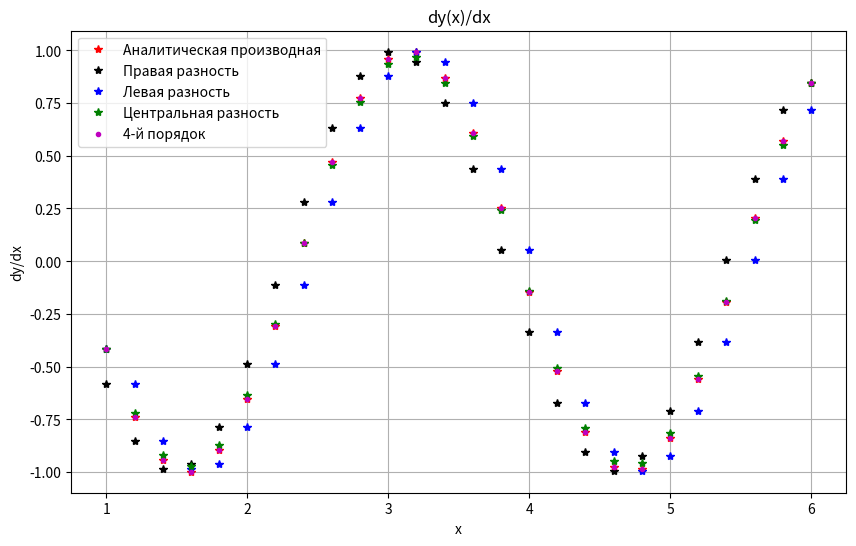

Write Python code to recreate this figure.
# =============================================================================
# Численное дифференцирование сеточных функций
# -----------------------------------------------------------------------------
# Функция:  y = 0.5 * sin(2x)
# Отрезок:  x ∈ [1; 6]
# Шаг:      h = 0.2
#
# Сравниваются четыре численные формулы дифференцирования:
#   1) правая разность         (1-й порядок точности, O(h))
#   2) левая разность          (1-й порядок точности, O(h))
#   3) центральная разность    (2-й порядок точности, O(h^2))
#   4) формула 4-го порядка    (4-й порядок точности, O(h^4))
#
# Эталон для сравнения — аналитическая производная, полученная символьно
# с помощью библиотеки SymPy:  dy/dx = cos(2x)
#
# Критерий качества — относительное СКО (в процентах) между численной
# производной и аналитической.
# =============================================================================

import sympy as sym          # символьные вычисления
import numpy as np           # численные массивы
import matplotlib.pyplot as plt  # построение графиков


# -----------------------------------------------------------------------------
# 1. Символьное (аналитическое) дифференцирование
# -----------------------------------------------------------------------------
# Определяем символьную переменную xs и функцию ys(xs).
# Метод .diff(xs) возвращает аналитическую производную функции.
# Ожидаемый результат: dys(x)/dx = 1.0 * cos(2*xs)
# -----------------------------------------------------------------------------
xs = sym.Symbol('xs')                # символьная переменная
ys = 0.5 * sym.sin(2 * xs)           # исходная функция
dys_dxs = ys.diff(xs)                # аналитическая производная
print("dys(x)/dx =", dys_dxs)


# -----------------------------------------------------------------------------
# 2. Создание сеточной функции
# -----------------------------------------------------------------------------
# Формируем массив узлов x[i] и значений функции y[i] в этих узлах.
# Используется равномерная сетка с шагом hx = 0.2.
# -----------------------------------------------------------------------------
def f(x):
    """Численная реализация исходной функции y = 0.5*sin(2x)."""
    return 0.5 * np.sin(2 * x)

a, b = 1, 6                       # границы отрезка [a, b]
hx = 0.2                          # шаг сетки
n = int((b - a) / hx) + 1         # число узлов (21 узел)

x = np.zeros(n)                   # массив узлов
y = np.zeros(n)                   # массив значений функции

x[0] = a                          # первый узел
y[0] = f(x[0])                    # значение функции в первом узле

# Заполняем остальные узлы и значения функции
for i in range(1, n):
    x[i] = x[i - 1] + hx
    y[i] = f(x[i])


# -----------------------------------------------------------------------------
# 3. Аналитическая производная в узлах сетки
# -----------------------------------------------------------------------------
# Подставляем числовые значения x[i] в символьное выражение dys_dxs.
# ВАЖНО: float(...) — обязательно, иначе элементы массива dy_dx
# будут иметь тип object (SymPy-объекты), и дальнейшие операции NumPy
# (np.max, np.min, вычитание) могут дать некорректный результат.
# -----------------------------------------------------------------------------
dy_dx = np.zeros(n)
for i in range(n):
    dy_dx[i] = float(dys_dxs.subs(xs, x[i]))

# Проверка типа: должно быть float64
print("Тип dy_dx:", dy_dx.dtype)


# -----------------------------------------------------------------------------
# 4. Функция расчёта относительного СКО
# -----------------------------------------------------------------------------
# Считает среднеквадратичное отклонение численной производной dFp
# от аналитической dy_dx и нормирует его на размах аналитической
# производной (max - min). Результат — в процентах.
# -----------------------------------------------------------------------------
def calc_skop(dFp, dy_dx):
    """Возвращает относительное СКО численной производной (в %)."""
    sko = 0
    for i in range(len(dy_dx)):
        sko += (dy_dx[i] - dFp[i]) ** 2
    sko = np.sqrt(sko / len(dy_dx))                  # абсолютное СКО
    skop = 100 * sko / (np.max(dy_dx) - np.min(dy_dx))  # в процентах
    return skop


# -----------------------------------------------------------------------------
# 5. Правая разность (1-й порядок точности)
# -----------------------------------------------------------------------------
# Формула:  y'(x_i) ≈ (y[i+1] - y[i]) / h
# Применима для i = 0, ..., n-2.
# На последнем узле i = n-1 берём аналитическое значение (граничное условие).
# -----------------------------------------------------------------------------
dFp_right = np.zeros(n)
for i in range(0, n - 1):
    dFp_right[i] = (y[i + 1] - y[i]) / hx
dFp_right[n - 1] = dy_dx[n - 1]                      # эталон на правом краю

print("Правая разность:  СКО =", calc_skop(dFp_right, dy_dx))


# -----------------------------------------------------------------------------
# 6. Левая разность (1-й порядок точности)
# -----------------------------------------------------------------------------
# Формула:  y'(x_i) ≈ (y[i] - y[i-1]) / h
# Применима для i = 1, ..., n-1.
# На первом узле i = 0 берём аналитическое значение (граничное условие).
# -----------------------------------------------------------------------------
dFp_left = np.zeros(n)
dFp_left[0] = dy_dx[0]                               # эталон на левом краю
for i in range(1, n):
    dFp_left[i] = (y[i] - y[i - 1]) / hx

print("Левая разность:   СКО =", calc_skop(dFp_left, dy_dx))


# -----------------------------------------------------------------------------
# 7. Центральная разность (2-й порядок точности)
# -----------------------------------------------------------------------------
# Формула:  y'(x_i) ≈ (y[i+1] - y[i-1]) / (2h)
# Применима для i = 1, ..., n-2.
# На крайних узлах i = 0 и i = n-1 берём аналитические значения.
# -----------------------------------------------------------------------------
dFp_center = np.zeros(n)
dFp_center[0] = dy_dx[0]                             # эталон на левом краю
for i in range(1, n - 1):
    dFp_center[i] = (y[i + 1] - y[i - 1]) / (2 * hx)
dFp_center[n - 1] = dy_dx[n - 1]                     # эталон на правом краю

print("Центральная разность: СКО =", calc_skop(dFp_center, dy_dx))


# -----------------------------------------------------------------------------
# 8. Формула 4-го порядка точности
# -----------------------------------------------------------------------------
# Формула:  y'(x_i) ≈ (y[i-2] - 8*y[i-1] + 8*y[i+1] - y[i+2]) / (12h)
# Применима для внутренних узлов i = 2, ..., n-3.
# На четырёх крайних узлах (i = 0, 1, n-2, n-1) берём аналитические значения.
#
# ВАЖНО: знаки именно такие: (+1, -8, +8, -1).
# Если поменять знаки на противоположные, получится производная
# со знаком минус — на графике это будет выглядеть как «зигзаг».
# -----------------------------------------------------------------------------
dFp_4 = np.zeros(n)
dFp_4[0]     = dy_dx[0]                              # эталон
dFp_4[1]     = dy_dx[1]                              # эталон
dFp_4[n - 2] = dy_dx[n - 2]                          # эталон
dFp_4[n - 1] = dy_dx[n - 1]                          # эталон

for i in range(2, n - 2):
    dFp_4[i] = (y[i - 2] - 8 * y[i - 1] + 8 * y[i + 1] - y[i + 2]) / (12 * hx)

print("Формула 4-го порядка: СКО =", calc_skop(dFp_4, dy_dx))


# -----------------------------------------------------------------------------
# 9. Построение графиков
# -----------------------------------------------------------------------------
# Красные звёздочки   — аналитическая производная
# Чёрные звёздочки    — правая разность
# Синие звёздочки     — левая разность
# Зелёные звёздочки   — центральная разность
# Фиолетовые точки    — формула 4-го порядка (накладывается на красные)
# -----------------------------------------------------------------------------
plt.figure(figsize=(10, 6))
plt.title("dy(x)/dx")
plt.xlabel("x")
plt.ylabel("dy/dx")
plt.grid()

plt.plot(x, dy_dx,      "r*", label="Аналитическая производная")
plt.plot(x, dFp_right,  "k*", label="Правая разность")
plt.plot(x, dFp_left,   "b*", label="Левая разность")
plt.plot(x, dFp_center, "g*", label="Центральная разность")
plt.plot(x, dFp_4,      "m.", label="4-й порядок")

plt.legend()
plt.show()
